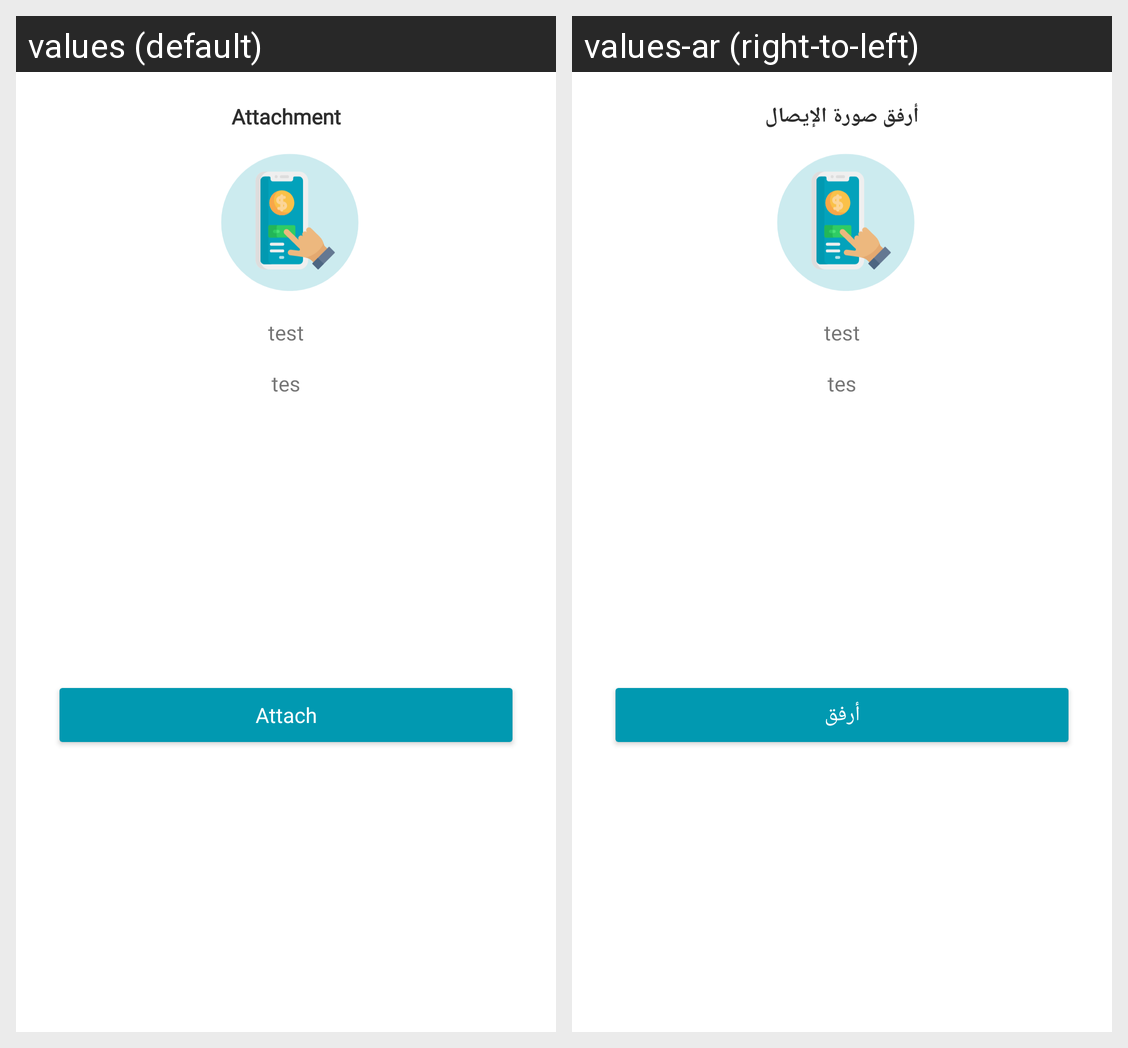

This grid shows one Android layout under two languages. Give, for every string resource on the screen, its name, the default text and each shown locale's text.
Android screen res/layout/attachment.xml rendered under 2 locales, left to right: values (default), values-ar (right-to-left). Device: Nexus 5 (rendered at 1080×1920; each locale shown at half size, 540×960, under a caption strip naming it); theme Theme.MaterialComponents.DayNight.NoActionBar.
Strings drawn on this screen, with the default value and each locale's value (text and hints the layout hard-codes, and strings that could not be matched under every locale, appear in the picture but are not listed):

attachment
  values: Attachment
  values-ar: أرفق صورة الإيصال

attach
  values: Attach
  values-ar: أرفق
